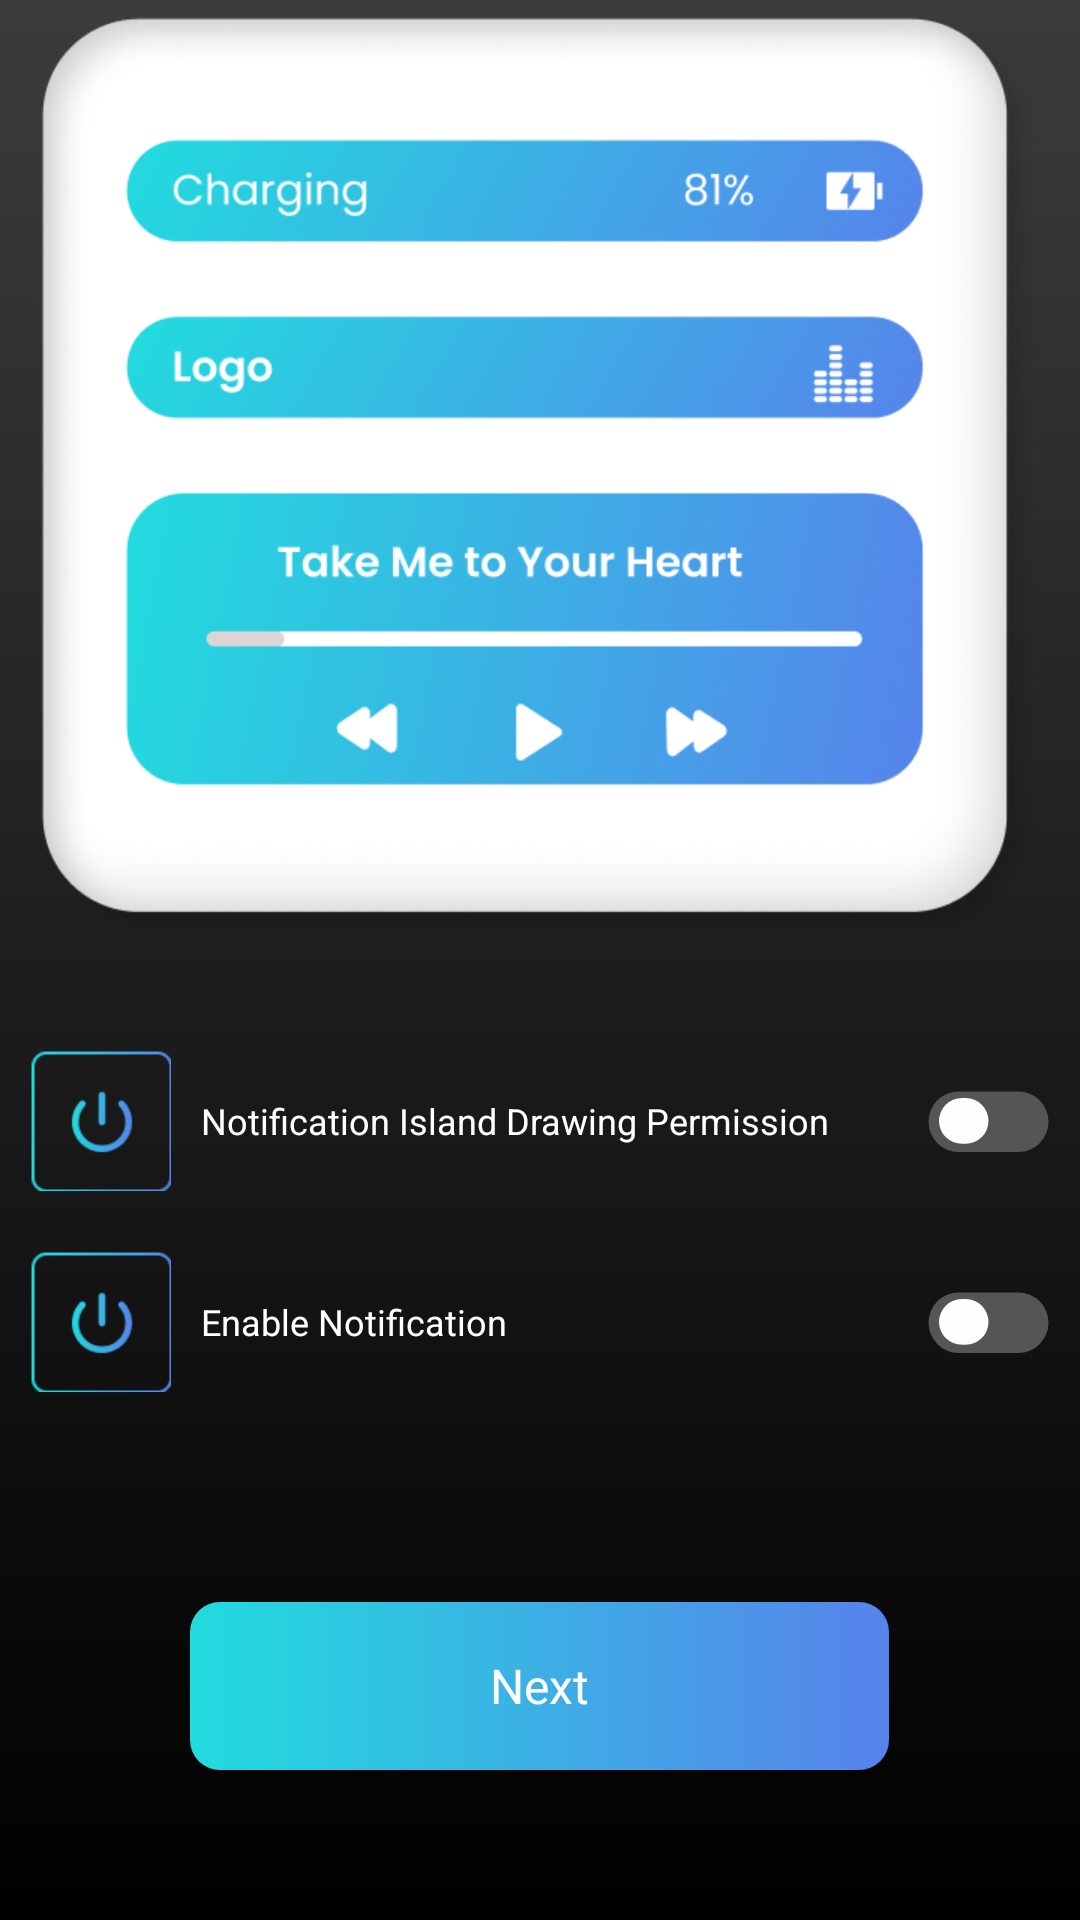

Produce the Android XML layout that renders to this screen, including the resource entries it uses.
<!-- AndroidManifest.xml: application theme AppTheme -->
<!-- res/layout/activity_permissions.xml -->
<?xml version="1.0" encoding="utf-8"?>
<LinearLayout xmlns:android="http://schemas.android.com/apk/res/android"
    android:layout_width="match_parent"
    android:layout_height="match_parent"
    android:background="@drawable/bg_gradiant"
    android:gravity="center"
    android:orientation="vertical">

    <LinearLayout
        android:layout_width="match_parent"
        android:layout_height="0dp"
        android:layout_weight="1"
        android:gravity="center"
        android:orientation="vertical">

        <ImageView
            android:layout_width="wrap_content"
            android:layout_height="wrap_content"
            android:layout_gravity="center"
            android:layout_margin="@dimen/_10dp"
            android:src="@drawable/ic_permission" />

        <TextView
            android:layout_width="wrap_content"
            android:layout_height="wrap_content"
            android:layout_gravity="center"
            android:layout_marginBottom="@dimen/_30dp"
            android:gravity="center"
            android:text="@string/permission"
            android:textAppearance="@style/TextAppearance.MyApp.Caption"
            android:textColor="@color/white" />
    </LinearLayout>

    <LinearLayout
        android:layout_width="match_parent"
        android:layout_height="wrap_content"
        android:layout_marginStart="@dimen/_10dp"
        android:layout_marginEnd="@dimen/_10dp"
        android:layout_marginBottom="@dimen/_20dp"
        android:gravity="center_vertical"
        android:orientation="horizontal">

        <TextView
            android:id="@+id/textViewLockscreen"
            android:layout_width="0dp"
            android:layout_height="wrap_content"
            android:layout_gravity="center"
            android:layout_weight="1"
            android:drawableStart="@drawable/ic_noti"
            android:drawablePadding="@dimen/_10dp"
            android:gravity="center_vertical"
            android:text="@string/permision1"
            android:textAppearance="@style/TextAppearance.MyApp.Caption"
            android:textColor="@color/white" />

        <ToggleButton
            android:id="@+id/toggle_enable"
            android:layout_width="wrap_content"
            android:layout_height="wrap_content"
            android:layout_marginStart="@dimen/_10dp"
            android:background="@null"
            android:button="@drawable/btntoggle"
            android:checked="false"
            android:minWidth="0dp"
            android:minHeight="0dp"
            android:textOff=""
            android:textOn="" />

    </LinearLayout>

    <LinearLayout
        android:layout_width="match_parent"
        android:layout_height="wrap_content"
        android:layout_marginStart="@dimen/_10dp"
        android:layout_marginEnd="@dimen/_10dp"
        android:layout_marginBottom="@dimen/_20dp"
        android:gravity="center_vertical"
        android:orientation="horizontal">

        <TextView
            android:id="@+id/tv_enable_notification"
            android:layout_width="0dp"
            android:layout_height="wrap_content"
            android:layout_gravity="center"
            android:layout_weight="1"
            android:drawableStart="@drawable/ic_noti"
            android:drawablePadding="@dimen/_10dp"
            android:gravity="center_vertical"
            android:text="@string/permision2"
            android:textAppearance="@style/TextAppearance.MyApp.Caption"
            android:textColor="@color/white" />

        <ToggleButton
            android:id="@+id/toggle_notification_access"
            android:layout_width="wrap_content"
            android:layout_height="wrap_content"
            android:layout_marginStart="@dimen/_10dp"
            android:background="@null"
            android:button="@drawable/btntoggle"
            android:checked="false"
            android:minWidth="0dp"
            android:minHeight="0dp"
            android:textOff=""
            android:textOn="" />

    </LinearLayout>

    <LinearLayout
        android:id="@+id/enable__bluetooth_access_rl"
        android:layout_width="match_parent"
        android:layout_height="wrap_content"
        android:layout_marginStart="@dimen/_10dp"
        android:layout_marginEnd="@dimen/_10dp"
        android:gravity="center_vertical"
        android:orientation="horizontal"
        android:visibility="gone">

        <TextView
            android:id="@+id/tv_enable__bluetooth_access"
            android:layout_width="0dp"
            android:layout_height="wrap_content"
            android:layout_gravity="center"
            android:layout_weight="1"
            android:drawableStart="@drawable/ic_noti"
            android:drawablePadding="@dimen/_10dp"
            android:gravity="center_vertical"
            android:text="@string/permision2"
            android:textAppearance="@style/TextAppearance.MyApp.Body2"
            android:textColor="@color/white" />

        <ToggleButton
            android:id="@+id/toggle_bluetooth_access"
            android:layout_width="wrap_content"
            android:layout_height="wrap_content"
            android:layout_marginStart="@dimen/_10dp"
            android:background="@null"
            android:button="@drawable/btntoggle"
            android:checked="false"
            android:minWidth="0dp"
            android:minHeight="0dp"
            android:textOff=""
            android:textOn="" />

    </LinearLayout>

    <TextView
        android:id="@+id/mTxtNext"
        android:layout_width="wrap_content"
        android:layout_height="?actionBarSize"
        android:layout_gravity="center_horizontal"
        android:layout_marginTop="@dimen/_50dp"
        android:layout_marginBottom="@dimen/_50dp"
        android:background="@drawable/bg_gradiant_btn"
        android:gravity="center"
        android:paddingStart="@dimen/_100dp"
        android:paddingEnd="@dimen/_100dp"
        android:text="@string/next"
        android:textAppearance="@style/TextAppearance.MyApp.Body1"
        android:textColor="@color/white" />

</LinearLayout>
<!-- resources referenced by this layout -->
<resources>
  <color name="white">#FFFFFF</color>
  <dimen name="_100dp">100dp</dimen>
  <dimen name="_10dp">10dp</dimen>
  <dimen name="_20dp">20dp</dimen>
  <dimen name="_30dp">30dp</dimen>
  <dimen name="_50dp">50dp</dimen>
  <!-- drawable bg_gradiant (drawable) -->
  <?xml version="1.0" encoding="utf-8"?>
  <shape xmlns:android="http://schemas.android.com/apk/res/android">
      <gradient
          android:angle="90"
          android:endColor="@color/colorAccent"
          android:startColor="@color/colorPrimary"
          android:type="linear" />
  </shape>
  <!-- drawable bg_gradiant_btn (drawable) -->
  <?xml version="1.0" encoding="utf-8"?>
  <shape xmlns:android="http://schemas.android.com/apk/res/android">
      <gradient
          android:angle="180"
          android:endColor="@color/colorBackground"
          android:startColor="@color/colorOnBackground"
          android:type="linear" />
      <corners android:radius="@dimen/_10dp" />
  </shape>
  <!-- drawable btntoggle (drawable) -->
  <?xml version="1.0" encoding="utf-8"?>
  <selector xmlns:android="http://schemas.android.com/apk/res/android">
      <item android:drawable="@drawable/on" android:state_checked="true" android:state_pressed="true" />
      <item android:drawable="@drawable/on" android:state_checked="true" android:state_focused="false" />
      <item android:drawable="@drawable/off" android:state_checked="false" android:state_pressed="true" />
      <item android:drawable="@drawable/off" android:state_checked="false" android:state_focused="false" />
  </selector>
  <string name="next">Next</string>
  <string name="permision1">Notification Island Drawing Permission</string>
  <string name="permision2">Enable Notification</string>
  <string name="permission">The following permission are required to run the application</string>
  <style name="TextAppearance.MyApp.Body1" parent="TextAppearance.MaterialComponents.Body1">
          <item name="fontFamily">@font/poppinsregular</item>
          <item name="android:textStyle">normal</item>
          <item name="android:textAllCaps">false</item>
          <item name="android:textSize">@dimen/_16sp</item>
          <item name="android:letterSpacing">0</item>
      </style>
  <style name="TextAppearance.MyApp.Body2" parent="TextAppearance.MaterialComponents.Body1">
          <item name="fontFamily">@font/poppinsregular</item>
          <item name="android:textStyle">normal</item>
          <item name="android:textAllCaps">false</item>
          <item name="android:textSize">@dimen/_14sp</item>
          <item name="android:letterSpacing">0</item>
      </style>
  <style name="TextAppearance.MyApp.Caption" parent="TextAppearance.MaterialComponents.Caption">
          <item name="fontFamily">@font/poppinsregular</item>
          <item name="android:textStyle">normal</item>
          <item name="android:textAllCaps">false</item>
          <item name="android:textSize">@dimen/_12sp</item>
          <item name="android:letterSpacing">0</item>
      </style>
  <style name="AppTheme" parent="Theme.MaterialComponents.Light.NoActionBar">
          <item name="colorPrimary">@color/colorPrimary</item>
          <item name="colorAccent">@color/colorPrimary</item>
          <item name="colorPrimaryDark">@color/colorPrimary</item>
          <item name="android:windowLightStatusBar" tools:ignore="NewApi">false</item>
          <item name="android:statusBarColor">@color/colorPrimary</item>
      </style>
  <color name="colorAccent">#E0212121</color>
  <color name="colorPrimary">#000000</color>
  <color name="colorBackground">#21DCDE</color>
  <color name="colorOnBackground">#5782EB</color>
  <dimen name="_16sp">16sp</dimen>
  <dimen name="_14sp">14sp</dimen>
  <dimen name="_12sp">12sp</dimen>
</resources>
